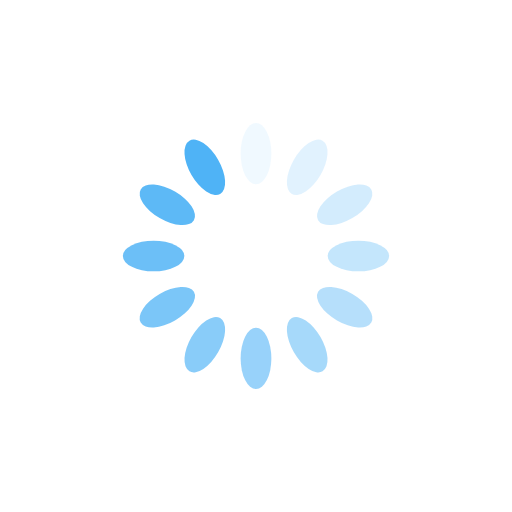
t = 0.00 s
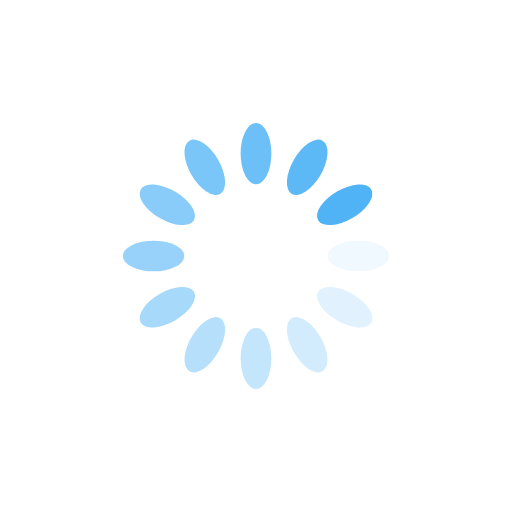
t = 0.25 s
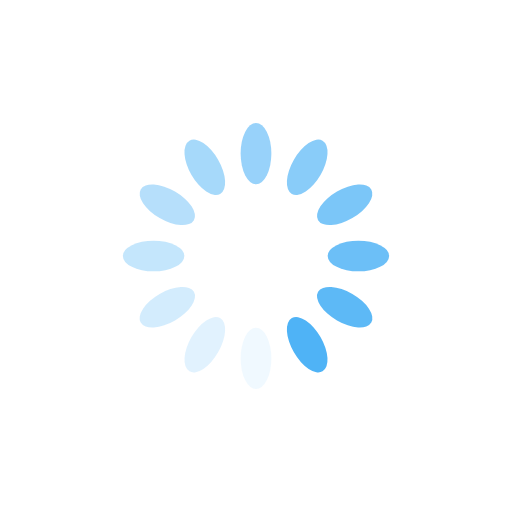
t = 0.50 s
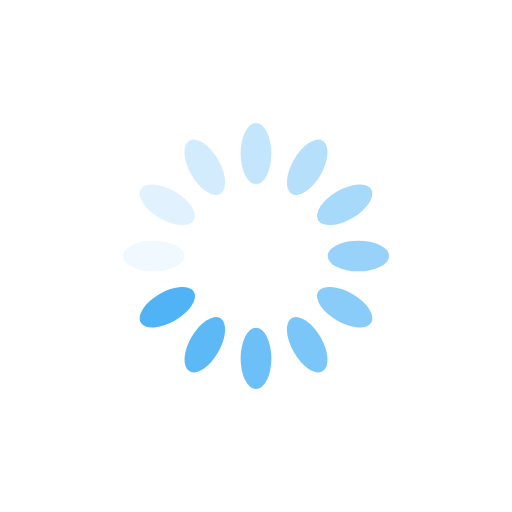
t = 0.75 s

The animated SVG that drew these frames (rendered in a browser with its animation timeline set to each time). Animation: 12 SMIL elements (animate=12); one cycle of 1.00 s, repeats indefinitely.

<?xml version="1.0" encoding="utf-8"?>
<svg xmlns="http://www.w3.org/2000/svg" xmlns:xlink="http://www.w3.org/1999/xlink" style="margin: auto; background: rgb(255, 255, 255); display: block; shape-rendering: auto;" width="200px" height="200px" viewBox="0 0 100 100" preserveAspectRatio="xMidYMid">
<g transform="rotate(0 50 50)">
  <rect x="47" y="24" rx="3" ry="6" width="6" height="12" fill="#4fb3f6">
    <animate attributeName="opacity" values="1;0" keyTimes="0;1" dur="1s" begin="-0.9166666666666666s" repeatCount="indefinite"></animate>
  </rect>
</g><g transform="rotate(30 50 50)">
  <rect x="47" y="24" rx="3" ry="6" width="6" height="12" fill="#4fb3f6">
    <animate attributeName="opacity" values="1;0" keyTimes="0;1" dur="1s" begin="-0.8333333333333334s" repeatCount="indefinite"></animate>
  </rect>
</g><g transform="rotate(60 50 50)">
  <rect x="47" y="24" rx="3" ry="6" width="6" height="12" fill="#4fb3f6">
    <animate attributeName="opacity" values="1;0" keyTimes="0;1" dur="1s" begin="-0.75s" repeatCount="indefinite"></animate>
  </rect>
</g><g transform="rotate(90 50 50)">
  <rect x="47" y="24" rx="3" ry="6" width="6" height="12" fill="#4fb3f6">
    <animate attributeName="opacity" values="1;0" keyTimes="0;1" dur="1s" begin="-0.6666666666666666s" repeatCount="indefinite"></animate>
  </rect>
</g><g transform="rotate(120 50 50)">
  <rect x="47" y="24" rx="3" ry="6" width="6" height="12" fill="#4fb3f6">
    <animate attributeName="opacity" values="1;0" keyTimes="0;1" dur="1s" begin="-0.5833333333333334s" repeatCount="indefinite"></animate>
  </rect>
</g><g transform="rotate(150 50 50)">
  <rect x="47" y="24" rx="3" ry="6" width="6" height="12" fill="#4fb3f6">
    <animate attributeName="opacity" values="1;0" keyTimes="0;1" dur="1s" begin="-0.5s" repeatCount="indefinite"></animate>
  </rect>
</g><g transform="rotate(180 50 50)">
  <rect x="47" y="24" rx="3" ry="6" width="6" height="12" fill="#4fb3f6">
    <animate attributeName="opacity" values="1;0" keyTimes="0;1" dur="1s" begin="-0.4166666666666667s" repeatCount="indefinite"></animate>
  </rect>
</g><g transform="rotate(210 50 50)">
  <rect x="47" y="24" rx="3" ry="6" width="6" height="12" fill="#4fb3f6">
    <animate attributeName="opacity" values="1;0" keyTimes="0;1" dur="1s" begin="-0.3333333333333333s" repeatCount="indefinite"></animate>
  </rect>
</g><g transform="rotate(240 50 50)">
  <rect x="47" y="24" rx="3" ry="6" width="6" height="12" fill="#4fb3f6">
    <animate attributeName="opacity" values="1;0" keyTimes="0;1" dur="1s" begin="-0.25s" repeatCount="indefinite"></animate>
  </rect>
</g><g transform="rotate(270 50 50)">
  <rect x="47" y="24" rx="3" ry="6" width="6" height="12" fill="#4fb3f6">
    <animate attributeName="opacity" values="1;0" keyTimes="0;1" dur="1s" begin="-0.16666666666666666s" repeatCount="indefinite"></animate>
  </rect>
</g><g transform="rotate(300 50 50)">
  <rect x="47" y="24" rx="3" ry="6" width="6" height="12" fill="#4fb3f6">
    <animate attributeName="opacity" values="1;0" keyTimes="0;1" dur="1s" begin="-0.08333333333333333s" repeatCount="indefinite"></animate>
  </rect>
</g><g transform="rotate(330 50 50)">
  <rect x="47" y="24" rx="3" ry="6" width="6" height="12" fill="#4fb3f6">
    <animate attributeName="opacity" values="1;0" keyTimes="0;1" dur="1s" begin="0s" repeatCount="indefinite"></animate>
  </rect>
</g>
<!-- [ldio] generated by https://loading.io/ --></svg>
